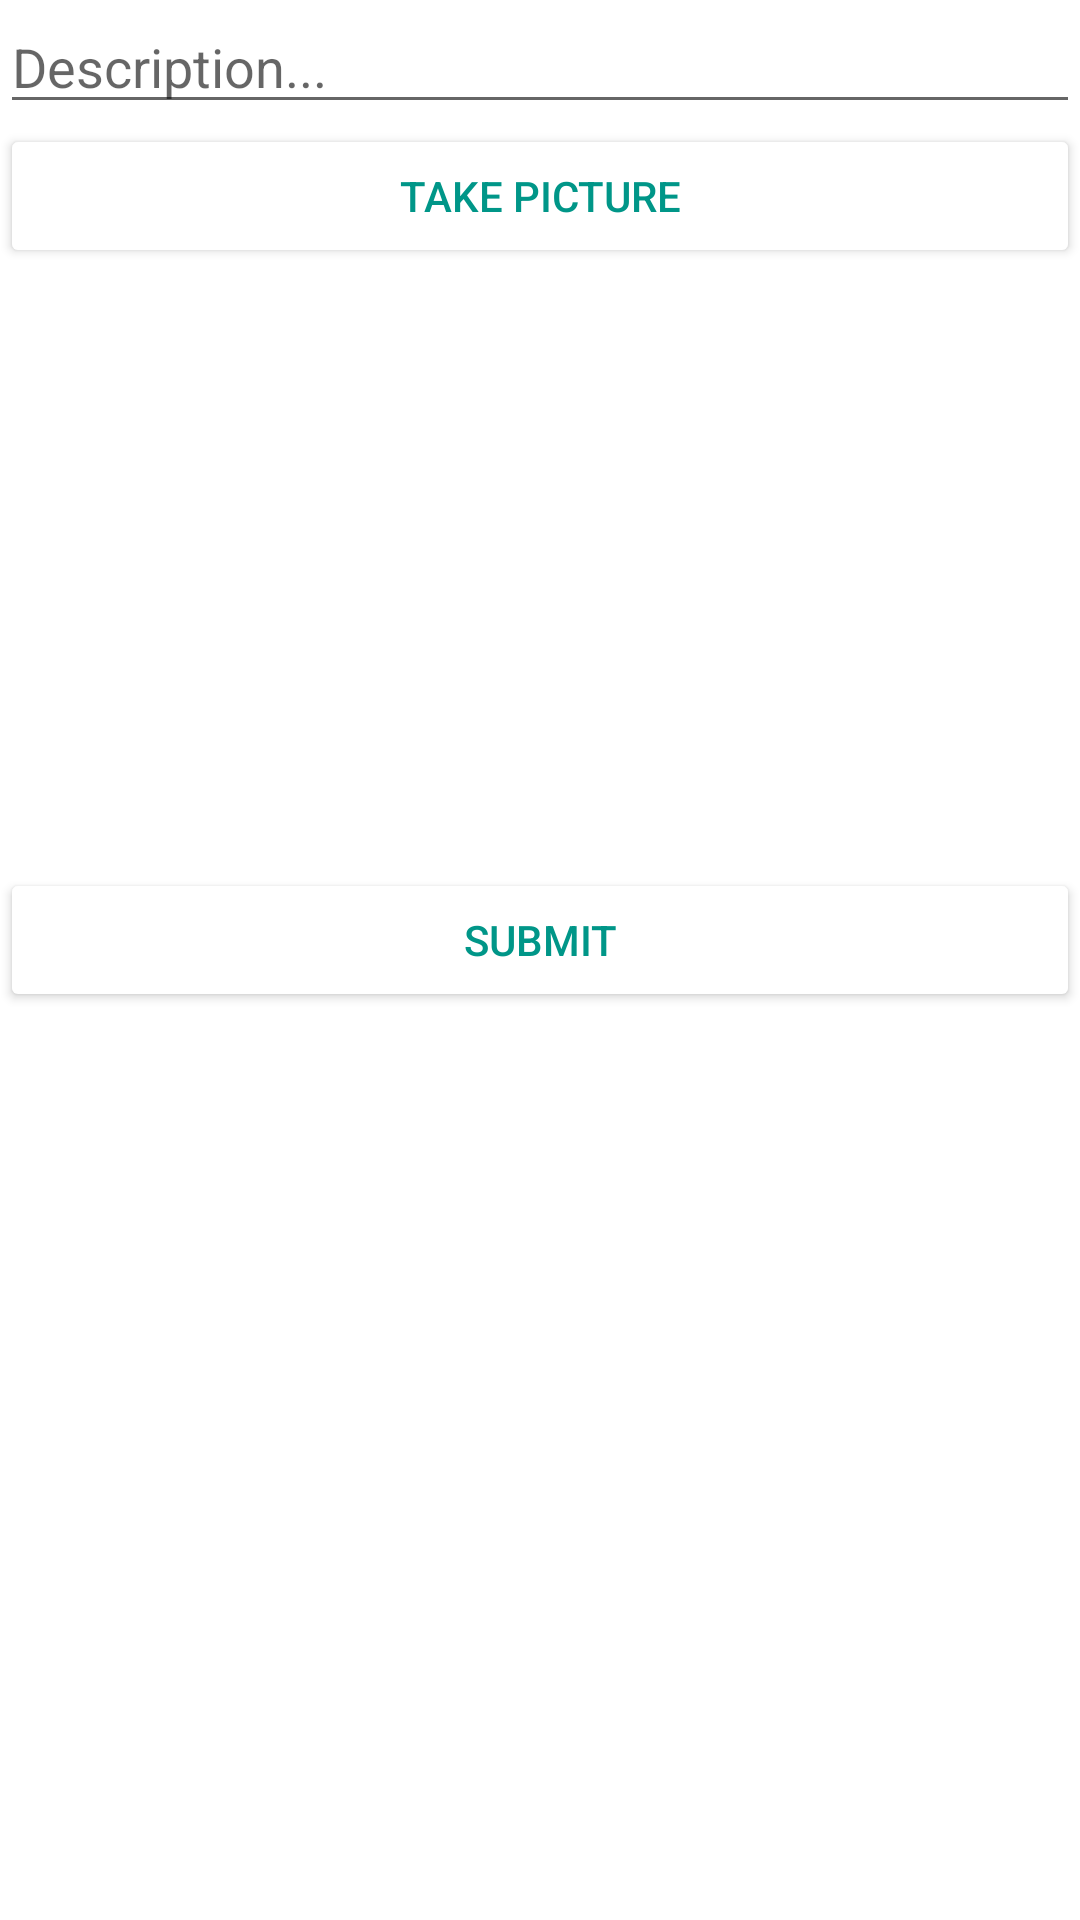

Write the Android layout XML for this screen, with the resource values it uses.
<!-- AndroidManifest.xml: application theme Theme.Parstagram -->
<!-- res/layout/activity_main.xml -->
<?xml version="1.0" encoding="utf-8"?>
<LinearLayout
    xmlns:android="http://schemas.android.com/apk/res/android"
    xmlns:app="http://schemas.android.com/apk/res-auto"
    xmlns:tools="http://schemas.android.com/tools"
    android:layout_width="match_parent"
    android:layout_height="match_parent"
    android:layout_margin="16dp"
    android:orientation="vertical"
    tools:context=".MainActivity">




    <EditText
        android:id="@+id/etDescription"
        android:layout_width="match_parent"
        android:layout_height="wrap_content"
        android:ems="10"
        android:hint="Description..." />


    <Button
        android:id="@+id/btnCaptureImage"
        android:layout_width="match_parent"
        android:layout_height="wrap_content"
        android:backgroundTint="@color/white"
        android:text="Take picture"
        android:textColor="#009688" />

    <ImageView
        android:id="@+id/ivPostImage"
        android:layout_width="match_parent"
        android:layout_height="200dp"
        tools:srcCompat="@tools:sample/avatars" />

    <Button
        android:id="@+id/btnSubmit"
        android:layout_width="match_parent"
        android:layout_height="wrap_content"
        android:backgroundTint="@color/white"
        android:text="Submit"
        android:textColor="#009688" />
</LinearLayout>
<!-- resources referenced by this layout -->
<resources>
  <color name="white">#FFFFFFFF</color>
  <style name="Theme.Parstagram" parent="Theme.MaterialComponents.DayNight.DarkActionBar">
          
          <item name="colorPrimary">@color/colorPrimary</item>
          <item name="colorPrimaryVariant">@color/colorPrimaryDark</item>
          <item name="colorOnPrimary">@color/white</item>
          
          <item name="colorSecondary">@color/teal_200</item>
          <item name="colorSecondaryVariant">@color/teal_700</item>
          <item name="colorOnSecondary">@color/black</item>
          
          <item name="android:statusBarColor" tools:targetApi="l">?attr/colorPrimary</item>
          
  
      </style>
  <color name="colorPrimary">#000000</color>
  <color name="colorPrimaryDark">#00574B</color>
  <color name="teal_200">#FF03DAC5</color>
  <color name="teal_700">#FF018786</color>
  <color name="black">#FF000000</color>
</resources>
